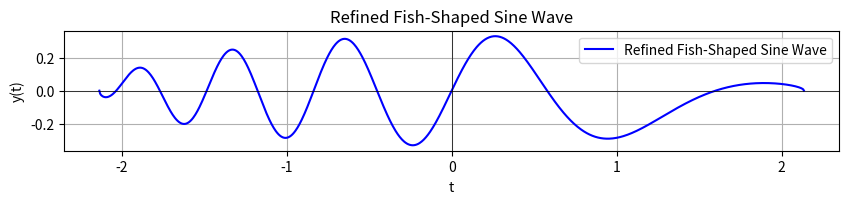

Write the Python code that produced this figure.
import numpy as np
import matplotlib.pyplot as plt

# Constants
L = (2 * np.sqrt(41)) / 3  # Total height of the fish shape
A = 1 / 3  # Maximum amplitude
a=-1
b=0.5
# Refined envelope function for a sharper "fish" shape
def envelope(t, L):
    return np.abs(np.cos(np.pi * t / L)**b)

# Non-linear frequency function to create varying pitch
def non_linear_frequency(t, L):
    return 2 * np.pi * (1 + a * t / L)

# Define the sine wave function with the refined envelope and non-linear frequency
def y(t, L, A):
    k = non_linear_frequency(t, L)
    return A * envelope(t, L) * np.sin(k * t)

# Generate t values from -L/2 to L/2 for symmetry
t_values = np.linspace(-L/2, L/2, 1000)

# Calculate y values
y_values = y(t_values, L, A)

# Plotting
plt.figure(figsize=(10, 6))
plt.plot(t_values, y_values, label='Refined Fish-Shaped Sine Wave', color='blue')
plt.title('Refined Fish-Shaped Sine Wave')
plt.xlabel('t')
plt.ylabel('y(t)')
plt.axhline(0, color='black', linewidth=0.5)
plt.axvline(0, color='black', linewidth=0.5)
plt.grid(True)
plt.legend()
plt.gca().set_aspect('equal', adjustable='box')
plt.show()
